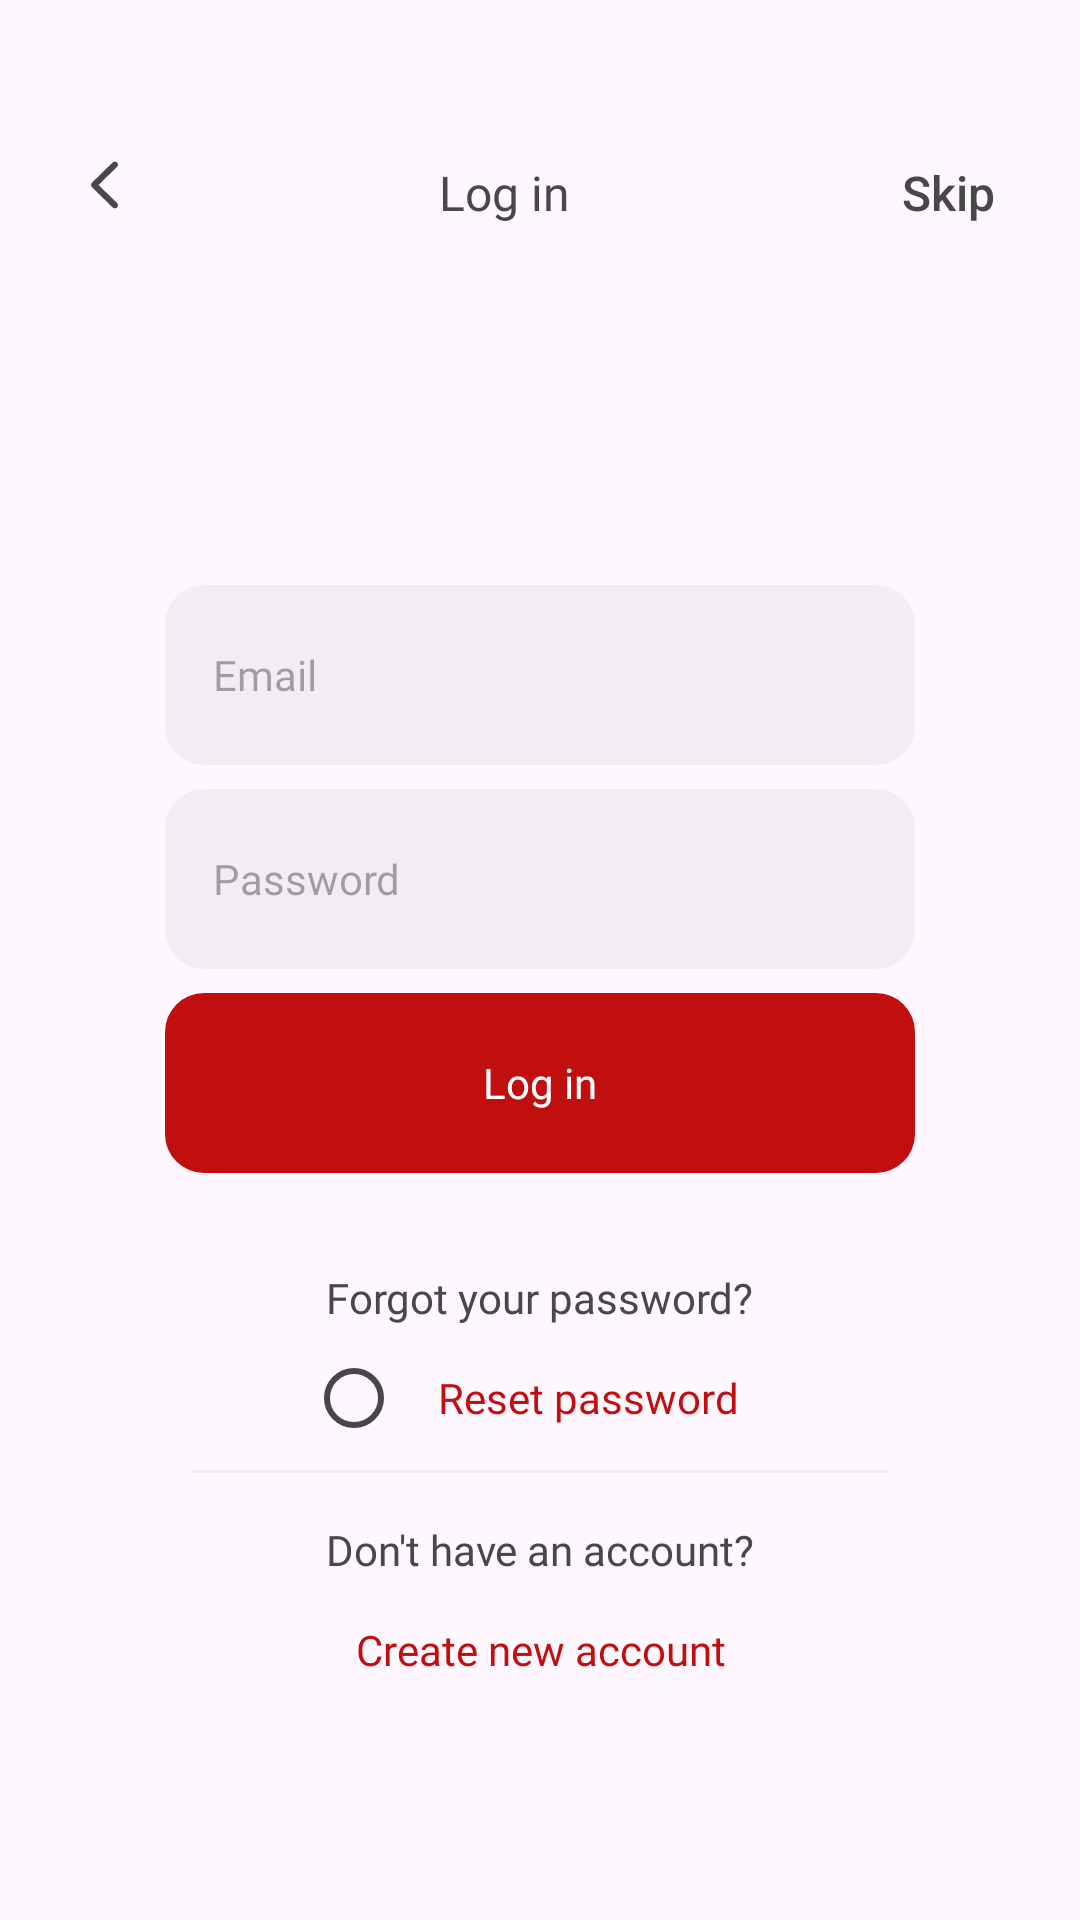

Here is an Android app screen rendered from its layout file. Give the layout XML and the strings, colors and styles it references.
<!-- AndroidManifest.xml: application theme Theme.UMCOStore -->
<!-- res/layout/fragment_login.xml -->
<?xml version="1.0" encoding="utf-8"?>
<layout xmlns:android="http://schemas.android.com/apk/res/android"
    xmlns:app="http://schemas.android.com/apk/res-auto"
    xmlns:tools="http://schemas.android.com/tools">

    <data>

    </data>

    <androidx.constraintlayout.widget.ConstraintLayout
        android:layout_width="match_parent"
        android:layout_height="match_parent"
        tools:context=".screens.auth.login.LoginFragment">


        
        <androidx.appcompat.widget.AppCompatImageView
            android:id="@+id/iv_back"
            style="@style/BackButton"
            android:layout_marginTop="32dp"
            android:contentDescription="@string/go_back_cd"
            app:layout_constraintStart_toStartOf="parent"
            app:layout_constraintTop_toTopOf="parent" />


        
        <androidx.appcompat.widget.AppCompatButton
            android:id="@+id/btn_skip"
            style="?android:attr/borderlessButtonStyle"
            android:layout_width="wrap_content"
            android:layout_height="wrap_content"
            android:text="@string/skip"
            android:textAllCaps="false"
            android:textColor="@color/items_color_title"
            android:textSize="16sp"
            app:layout_constraintBottom_toBottomOf="@+id/tv_login"
            app:layout_constraintEnd_toEndOf="parent"
            app:layout_constraintTop_toTopOf="@+id/tv_login" />


        
        <androidx.appcompat.widget.AppCompatTextView
            android:id="@+id/tv_login"
            android:layout_width="wrap_content"
            android:layout_height="wrap_content"
            android:layout_marginEnd="16dp"
            android:layout_marginBottom="12dp"
            android:text="@string/log_in"
            android:textColor="@color/items_color_title"
            android:textSize="16sp"
            android:fontFamily="@font/poppins"
            app:layout_constraintBottom_toBottomOf="@+id/iv_back"
            app:layout_constraintEnd_toStartOf="@+id/btn_skip"
            app:layout_constraintStart_toEndOf="@+id/iv_back"
            app:layout_constraintTop_toTopOf="@+id/iv_back" />


        
        <androidx.appcompat.widget.AppCompatEditText
            android:id="@+id/et_email"
            style="@style/Edittext"
            android:layout_width="match_parent"
            android:layout_height="60dp"
            android:layout_marginStart="55dp"
            android:layout_marginTop="120dp"
            android:layout_marginEnd="55dp"
            android:autofillHints="Email Address"
            android:hint="@string/email_address"
            android:inputType="textEmailAddress"
            app:layout_constraintEnd_toEndOf="parent"
            app:layout_constraintStart_toStartOf="parent"
            app:layout_constraintTop_toBottomOf="@+id/tv_login" />


        
        <androidx.appcompat.widget.AppCompatEditText
            android:id="@+id/et_password"
            style="@style/Edittext"
            android:layout_width="match_parent"
            android:layout_height="60dp"
            android:layout_marginStart="55dp"
            android:layout_marginTop="8dp"
            android:layout_marginEnd="55dp"
            android:autofillHints="password"
            android:hint="@string/password"
            android:inputType="textPassword"
            app:layout_constraintEnd_toEndOf="parent"
            app:layout_constraintStart_toStartOf="parent"
            app:layout_constraintTop_toBottomOf="@+id/et_email" />


        
        <androidx.appcompat.widget.AppCompatImageButton
            android:id="@+id/ib_showPassword"
            style="@style/Widget.AppCompat.Button.Borderless"
            android:layout_width="60dp"
            android:layout_height="wrap_content"
            android:layout_marginEnd="4dp"
            android:contentDescription="@string/delete_item_cd"
            app:layout_constraintBottom_toBottomOf="@id/et_password"
            app:layout_constraintEnd_toEndOf="@id/et_password"
            app:layout_constraintTop_toTopOf="@id/et_password"
            app:srcCompat="@drawable/ic_eye" />


        
        <androidx.appcompat.widget.AppCompatButton
            android:id="@+id/btn_login"
            style="@style/PrimaryButton"
            android:layout_width="match_parent"
            android:layout_height="60dp"
            android:layout_marginStart="55dp"
            android:layout_marginTop="8dp"
            android:layout_marginEnd="55dp"
            android:foreground="?attr/selectableItemBackground"
            android:text="@string/log_in"
            app:layout_constraintEnd_toEndOf="parent"
            app:layout_constraintStart_toStartOf="parent"
            app:layout_constraintTop_toBottomOf="@+id/et_password" />


        
        <androidx.appcompat.widget.AppCompatTextView
            android:id="@+id/tv_forget_password"
            android:layout_width="wrap_content"
            android:layout_height="wrap_content"
            android:layout_marginTop="32dp"
            android:fontFamily="@font/poppins"
            android:text="@string/forgot_your_password"
            android:textColor="@color/items_color_title"
            app:layout_constraintEnd_toEndOf="parent"
            app:layout_constraintStart_toStartOf="parent"
            app:layout_constraintTop_toBottomOf="@+id/btn_login" />


        
        <androidx.appcompat.widget.AppCompatRadioButton
            android:id="@+id/btn_rest_password"
            style="?android:attr/borderlessButtonStyle"
            android:layout_width="wrap_content"
            android:layout_height="48dp"
            android:fontFamily="@font/poppins"
            android:text="@string/reset_password"
            android:textAllCaps="false"
            android:textColor="@color/primaryButton"
            app:layout_constraintEnd_toEndOf="parent"
            app:layout_constraintStart_toStartOf="parent"
            app:layout_constraintTop_toBottomOf="@+id/tv_forget_password" />


        <View
            android:id="@+id/view"
            android:layout_width="match_parent"
            android:layout_height="1dp"
            android:layout_marginStart="64dp"
            android:layout_marginEnd="64dp"
            android:background="@color/background_edittext"
            app:layout_constraintBottom_toTopOf="@+id/tv_do_not_have_account"
            app:layout_constraintEnd_toEndOf="parent"
            app:layout_constraintStart_toStartOf="parent"
            app:layout_constraintTop_toBottomOf="@+id/btn_rest_password" />


        
        <androidx.appcompat.widget.AppCompatTextView
            android:id="@+id/tv_do_not_have_account"
            android:layout_width="wrap_content"
            android:layout_height="wrap_content"
            android:layout_marginTop="16dp"
            android:fontFamily="@font/poppins"
            android:text="@string/don_t_have_an_account"
            android:textColor="@color/items_color_title"
            app:layout_constraintEnd_toEndOf="parent"
            app:layout_constraintStart_toStartOf="parent"
            app:layout_constraintTop_toBottomOf="@+id/view" />


        
        <androidx.appcompat.widget.AppCompatButton
            android:id="@+id/btn_create_account"
            style="?android:attr/borderlessButtonStyle"
            android:layout_width="wrap_content"
            android:layout_height="48dp"
            android:fontFamily="@font/poppins"
            android:text="@string/create_new_account"
            android:textAllCaps="false"
            android:textColor="@color/primaryButton"
            app:layout_constraintEnd_toEndOf="parent"
            app:layout_constraintStart_toStartOf="parent"
            app:layout_constraintTop_toBottomOf="@+id/tv_do_not_have_account" />

        <ProgressBar
            android:id="@+id/progressBar"
            style="?android:attr/progressBarStyle"
            android:layout_width="wrap_content"
            android:layout_height="wrap_content"
            android:layout_marginTop="8dp"
            android:visibility="invisible"
            app:layout_constraintEnd_toEndOf="parent"
            app:layout_constraintStart_toStartOf="parent"
            app:layout_constraintTop_toBottomOf="@+id/btn_create_account" />


    </androidx.constraintlayout.widget.ConstraintLayout>
</layout>
<!-- resources referenced by this layout -->
<resources>
  <color name="background_edittext">#0D343232</color>
  <color name="items_color_title">#484848</color>
  <color name="primaryButton">#C10E0E</color>
  <string name="create_new_account">Create new account</string>
  <string name="delete_item_cd">Delete this item</string>
  <string name="don_t_have_an_account">Don\'t have an account?</string>
  <string name="email_address">Email</string>
  <string name="forgot_your_password">Forgot your password?</string>
  <string name="go_back_cd">Go back</string>
  <string name="log_in">Log in</string>
  <string name="password">Password</string>
  <string name="reset_password">Reset password</string>
  <string name="skip">Skip</string>
  <style name="BackButton">
          <item name="android:layout_width">wrap_content</item>
          <item name="android:layout_height">wrap_content</item>
          <item name="android:clickable">true</item>
          <item name="android:focusable">true</item>
          <item name="android:foreground">?attr/selectableItemBackground</item>
          <item name="srcCompat">@drawable/ic_back_btn</item>
      </style>
  <style name="Edittext">
          <item name="android:backgroundTint">@color/background_edittext</item>
          <item name="android:background">@drawable/rounded_view</item>
          <item name="android:fontFamily">@font/poppins</item>
          <item name="android:textSize">14sp</item>
          <item name="android:paddingEnd">16dp</item>
          <item name="android:paddingStart">16dp</item>
      </style>
  <style name="PrimaryButton">
          <item name="android:background">@drawable/rounded_view</item>
          <item name="textAllCaps">false</item>
          <item name="android:fontFamily">@font/poppins</item>
          <item name="android:backgroundTint">@color/primaryButton</item>
          <item name="android:textColor">@color/colorWhite</item>
      </style>
  <style name="Theme.UMCOStore" parent="Base.Theme.UMCOStore" />
  <!-- drawable ic_back_btn (drawable) -->
  <vector xmlns:android="http://schemas.android.com/apk/res/android"
      android:width="80dp"
      android:height="76dp"
      android:autoMirrored="true"
      android:viewportWidth="80"
      android:viewportHeight="76">
        <path
          android:fillColor="@color/items_color_title"
          android:pathData="M30.3486,29.6543C30.3486,29.9619 30.4629,30.2256 30.709,30.4541L37.5469,37.1514C37.7402,37.3447 37.9863,37.4502 38.2764,37.4502C38.8564,37.4502 39.3223,36.9932 39.3223,36.4043C39.3223,36.1143 39.1992,35.8594 39.0059,35.6572L32.8447,29.6543L39.0059,23.6514C39.1992,23.4492 39.3223,23.1855 39.3223,22.9043C39.3223,22.3154 38.8564,21.8584 38.2764,21.8584C37.9863,21.8584 37.7402,21.9639 37.5469,22.1572L30.709,28.8457C30.4629,29.083 30.3486,29.3467 30.3486,29.6543Z" />
  </vector>
  <!-- drawable rounded_view (drawable) -->
  <?xml version="1.0" encoding="utf-8"?>
  <shape android:shape="rectangle"
      xmlns:android="http://schemas.android.com/apk/res/android"
      >
      <corners android:radius="13dp"/>
  </shape>
  <color name="colorWhite">#FFFFFF</color>
  <style name="Base.Theme.UMCOStore" parent="Theme.Material3.DayNight.NoActionBar">
          
          
          
          <item name="android:statusBarColor">@color/colorWhite</item>
          <item name="android:windowLightStatusBar">true</item>
      </style>
</resources>
